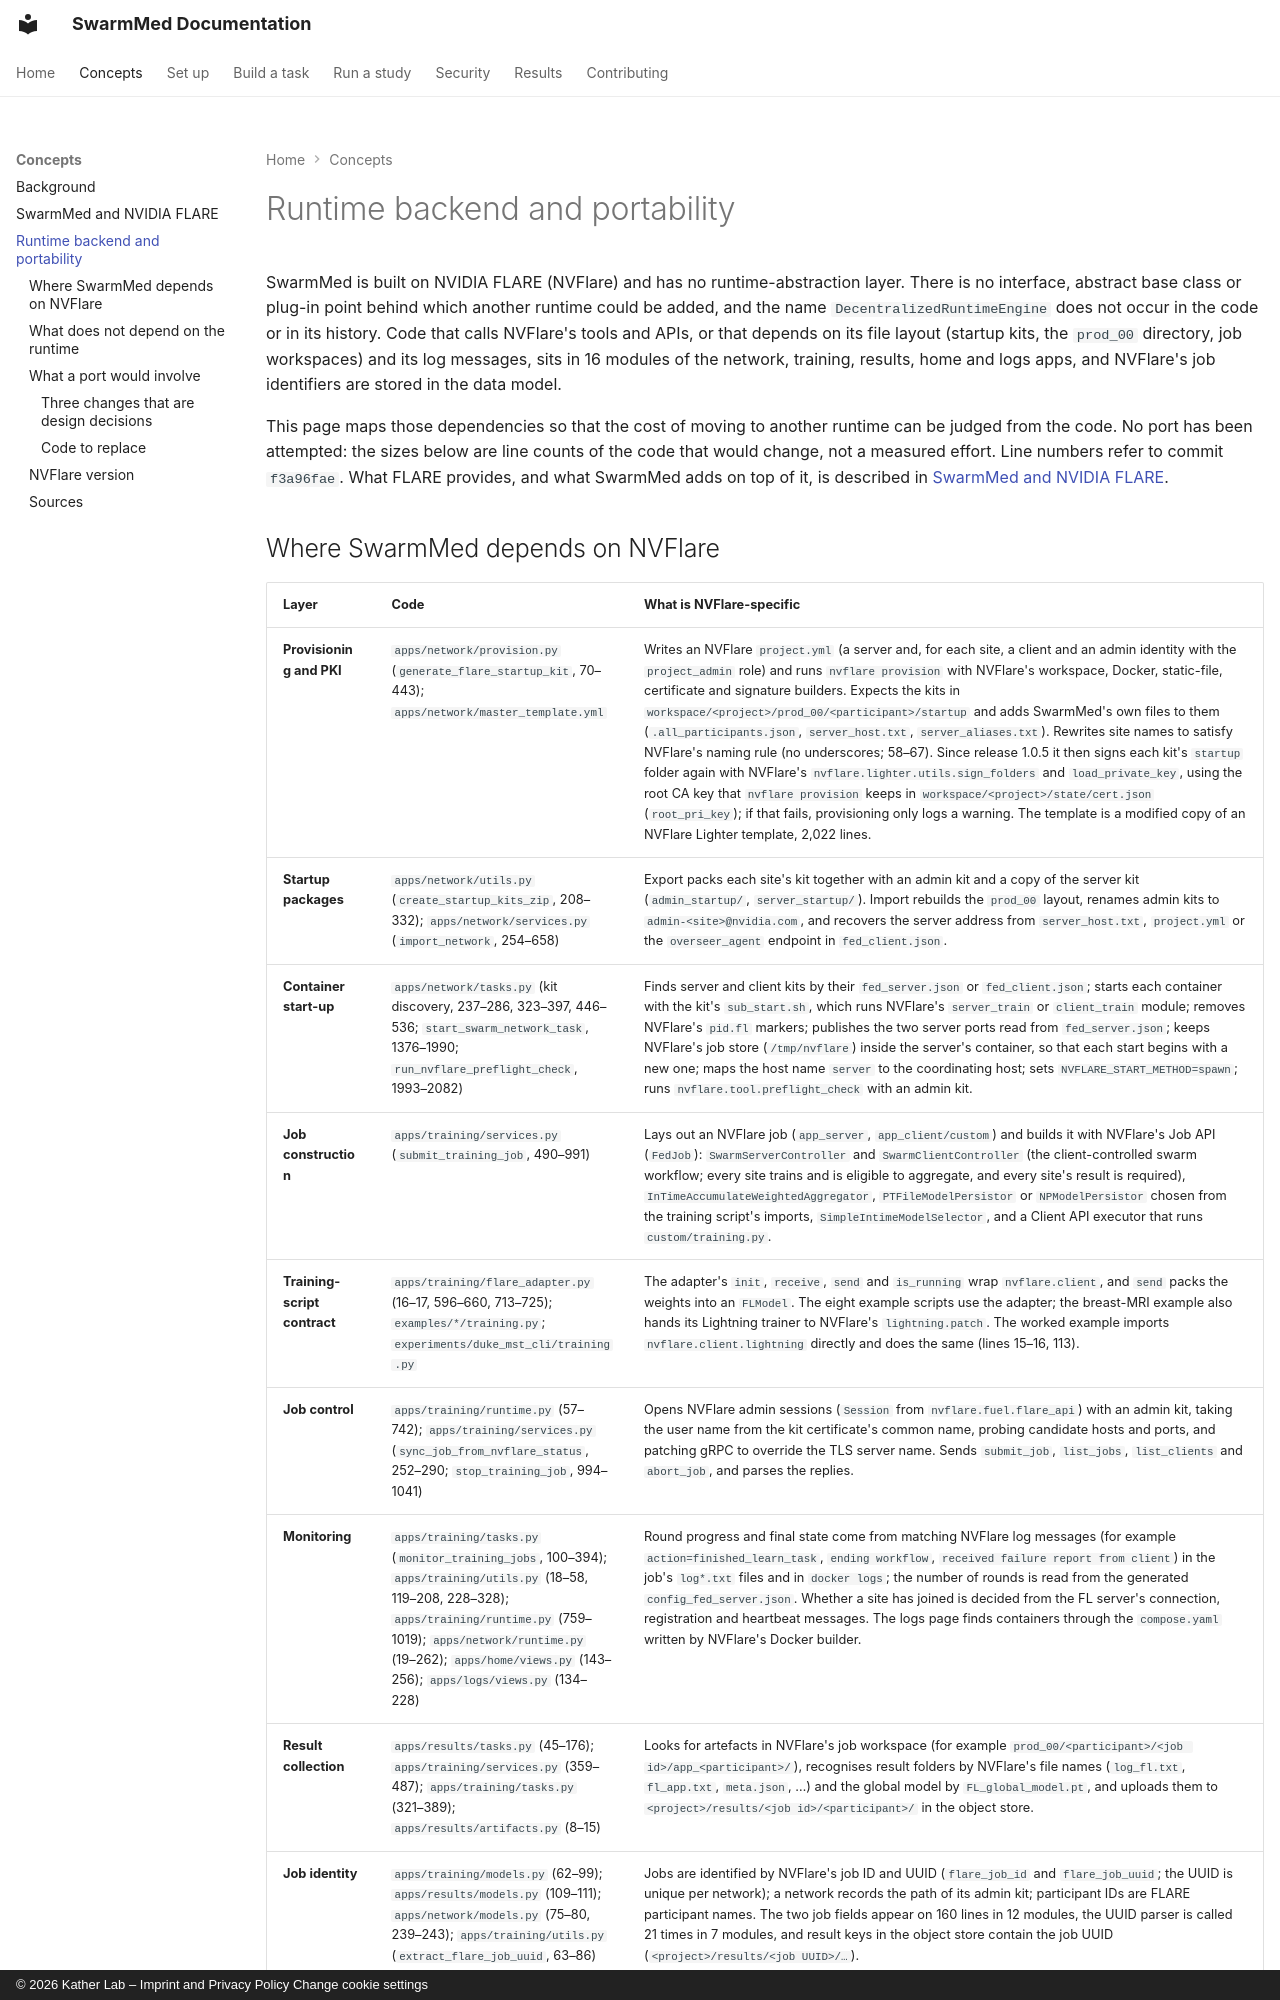

repository: KatherLab/SwarmMed · page: runtime-backend/index.html · generator: mkdocs · copyright: © 2026 Kather Lab – Imprint and Privacy Policy Change cookie settings

---
title: Runtime backend and portability
description: Where SwarmMed depends on NVIDIA FLARE, what does not, and what moving to another runtime such as Flower would involve.
---

# Runtime backend and portability

SwarmMed is built on NVIDIA FLARE (NVFlare) and has no runtime-abstraction layer.
There is no interface, abstract base class or plug-in point behind which another
runtime could be added, and the name `DecentralizedRuntimeEngine` does not occur
in the code or in its history. Code that calls NVFlare's tools and APIs, or that
depends on its file layout (startup kits, the `prod_00` directory, job workspaces)
and its log messages, sits in 16 modules of the network, training, results, home
and logs apps, and NVFlare's job identifiers are stored in the data model.

This page maps those dependencies so that the cost of moving to another runtime
can be judged from the code. No port has been attempted: the sizes below are line
counts of the code that would change, not a measured effort. Line numbers refer to
commit `f3a96fae`. What FLARE provides, and what SwarmMed adds on top of it, is
described in [SwarmMed and NVIDIA FLARE](nvflare-comparison.md).
